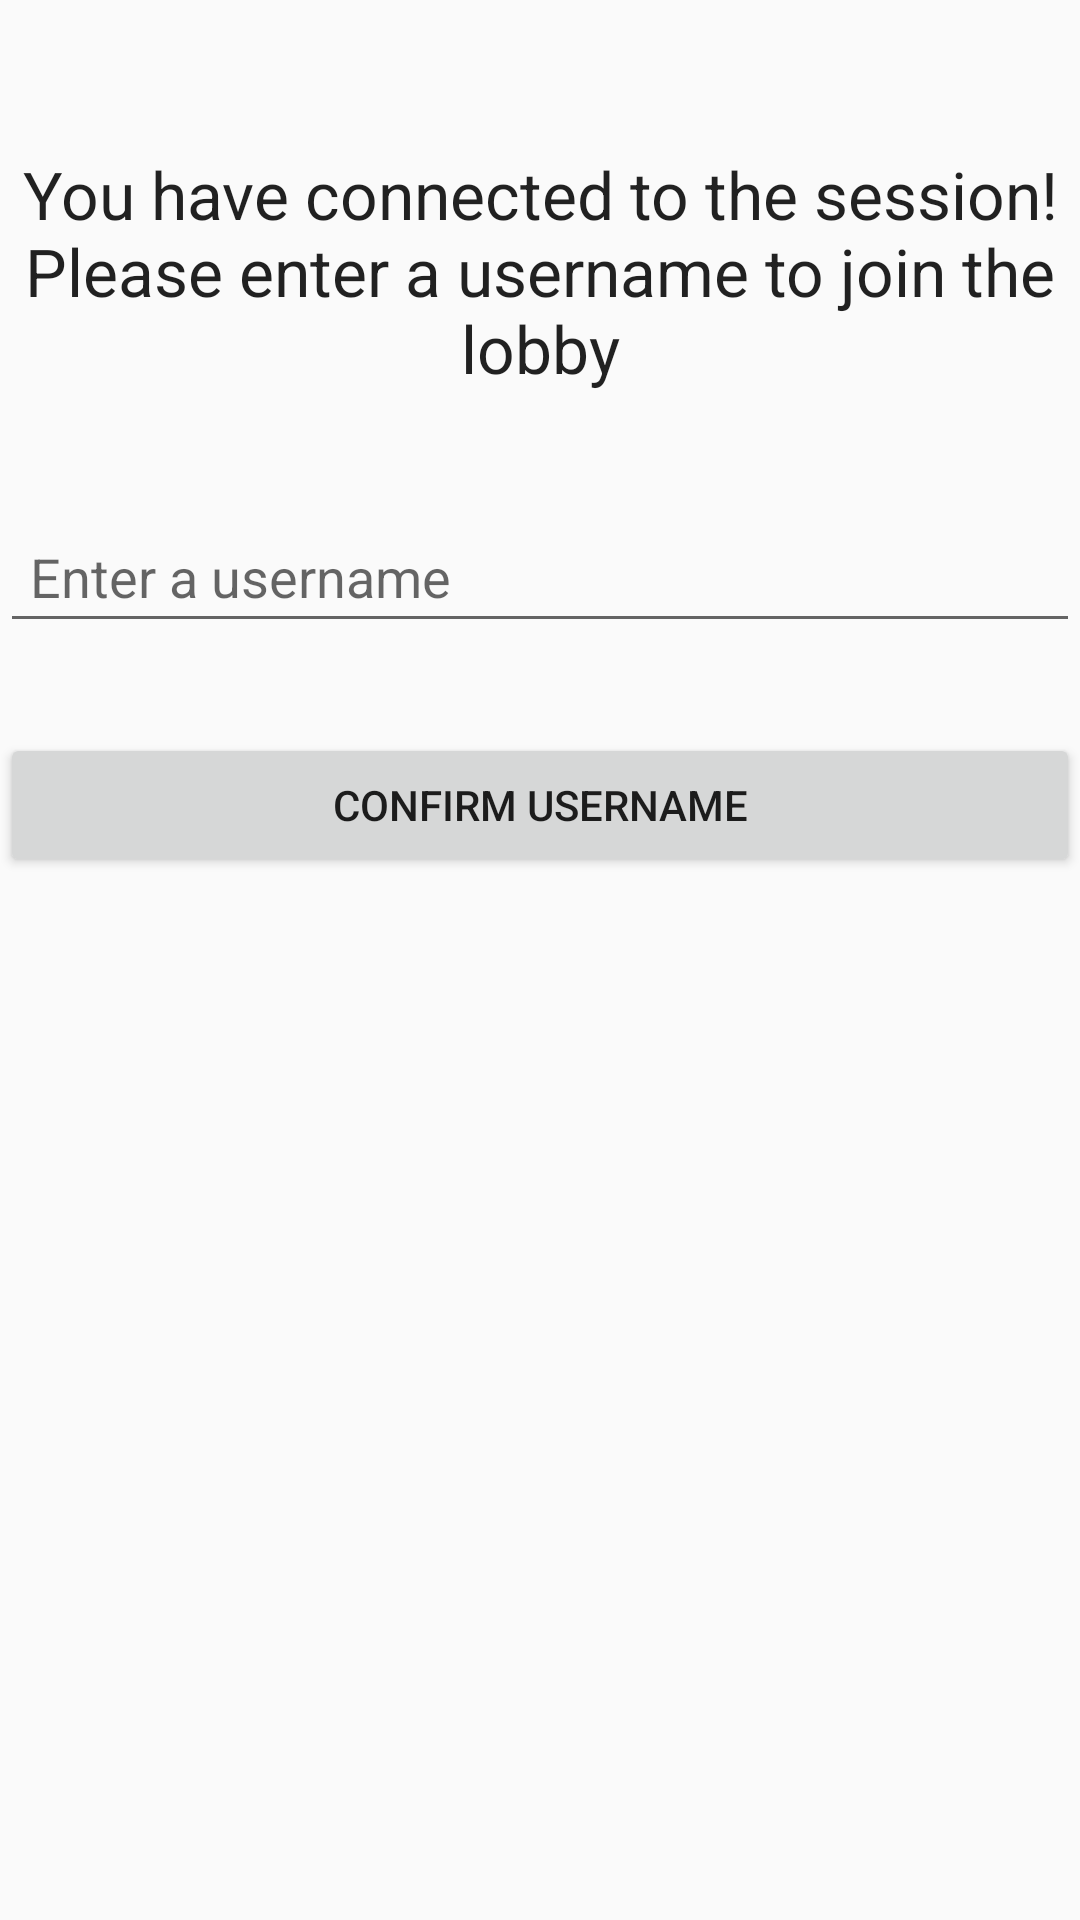

The Android layout XML behind this screen, and the referenced resources:
<!-- AndroidManifest.xml: application theme AppTheme -->
<!-- res/layout/fragment_enter_username.xml -->
<RelativeLayout xmlns:android="http://schemas.android.com/apk/res/android"
             xmlns:tools="http://schemas.android.com/tools"
             android:layout_width="match_parent"
             android:layout_height="match_parent"
             tools:context="progark.gruppe13.colorgame.Start_menu">

    

    <TextView
            android:layout_width="match_parent"
            android:layout_height="wrap_content"
            android:text="You have connected to the session! Please enter a username to join the lobby"
            android:layout_centerHorizontal="true" android:textAppearance="@style/TextAppearance.AppCompat.Large"
            android:textSize="@dimen/abc_text_size_large_material" android:textAlignment="center"
            android:paddingTop="50dp"/>
    <EditText
            android:layout_width="match_parent"
            android:layout_height="wrap_content"
            android:layout_marginTop="170dp"
            android:layout_marginBottom="30dp"
            android:id="@+id/enterUsernameEdit"
            android:inputType="text"
            android:hint="Enter a username" android:padding="10dp"/>
    <Button
        android:layout_width="match_parent"
        android:layout_height="wrap_content"
        android:layout_below="@+id/enterUsernameEdit"
        android:id="@+id/buttonConfirmUsername"
        android:text="Confirm Username"/>

</RelativeLayout>
<!-- resources referenced by this layout -->
<resources>
  <style name="AppTheme" parent="Theme.AppCompat.Light.NoActionBar">
          
          <item name="colorPrimary">@color/colorPrimary</item>
          <item name="colorPrimaryDark">@color/colorPrimaryDark</item>
          <item name="colorAccent">@color/colorAccent</item>
      </style>
  <!-- not gathered from this repository: default colours our renderer supplied (Android Studio template values) -->
  <color name="colorPrimary">#FF6200EE</color>
  <color name="colorPrimaryDark">#FF3700B3</color>
  <color name="colorAccent">#FF03DAC5</color>
</resources>
